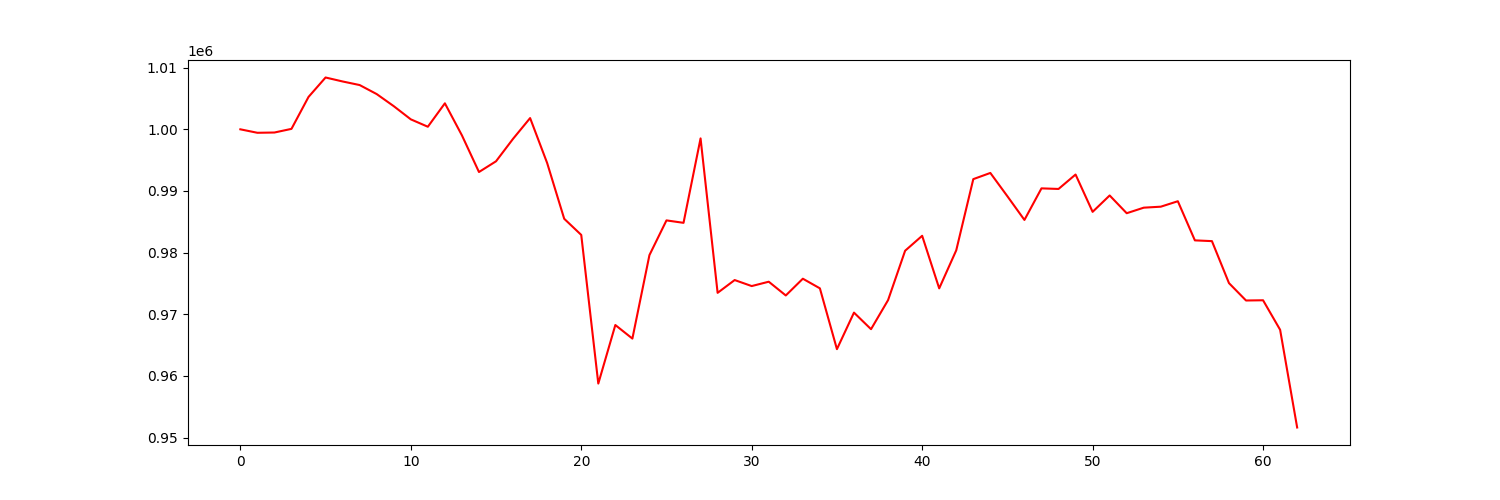

The table this chart was drawn from, first rows:
account_value, date, daily_return
1000000, 2019-07-05, 
999437, 2019-07-08, -0.0005626
999481, 2019-07-09, 4.407419545682245e-05
1000074, 2019-07-10, 0.0005928
1005254, 2019-07-11, 0.00518
1008405, 2019-07-12, 0.003135
1007762, 2019-07-15, -0.0006384
1007180, 2019-07-16, -0.0005769
1005716, 2019-07-17, -0.001454
1003756, 2019-07-18, -0.001948
1001619, 2019-07-19, -0.002129
1000418, 2019-07-22, -0.0012
1004219, 2019-07-23, 0.003799
999018, 2019-07-24, -0.005179
993074, 2019-07-25, -0.005949
994814, 2019-07-26, 0.001752
998462, 2019-07-29, 0.003667
1001824, 2019-07-30, 0.003367
994530, 2019-07-31, -0.007282
985491, 2019-08-01, -0.009089
982870, 2019-08-02, -0.002659
958757, 2019-08-05, -0.02453
968254, 2019-08-06, 0.009905
966056, 2019-08-07, -0.00227
979593, 2019-08-08, 0.01401
985227, 2019-08-09, 0.005751
984830, 2019-08-12, -0.0004027
998525, 2019-08-13, 0.01391
973476, 2019-08-14, -0.02509
975550, 2019-08-15, 0.00213
974574, 2019-08-16, -0.001
975281, 2019-08-19, 0.0007253
973050, 2019-08-20, -0.002287
975768, 2019-08-21, 0.002793
974206, 2019-08-22, -0.001601
964341, 2019-08-23, -0.01013
970267, 2019-08-26, 0.006145
967580, 2019-08-27, -0.00277
972294, 2019-08-28, 0.004872
980304, 2019-08-29, 0.008239
982729, 2019-08-30, 0.002474
974201, 2019-09-03, -0.008678
980375, 2019-09-04, 0.006338
991920, 2019-09-05, 0.01178
992923, 2019-09-06, 0.001011
989144, 2019-09-09, -0.003806
985301, 2019-09-10, -0.003886
990422, 2019-09-11, 0.005198
990326, 2019-09-12, -9.698506633892823e-05
992667, 2019-09-13, 0.002364
986614, 2019-09-16, -0.006098
989269, 2019-09-17, 0.002691
986391, 2019-09-18, -0.002909
987291, 2019-09-19, 0.0009118
987450, 2019-09-20, 0.0001613
988335, 2019-09-23, 0.0008964
981986, 2019-09-24, -0.006424
981864, 2019-09-25, -0.0001243
975052, 2019-09-26, -0.006938
972234, 2019-09-27, -0.002891
... 3 more rows
